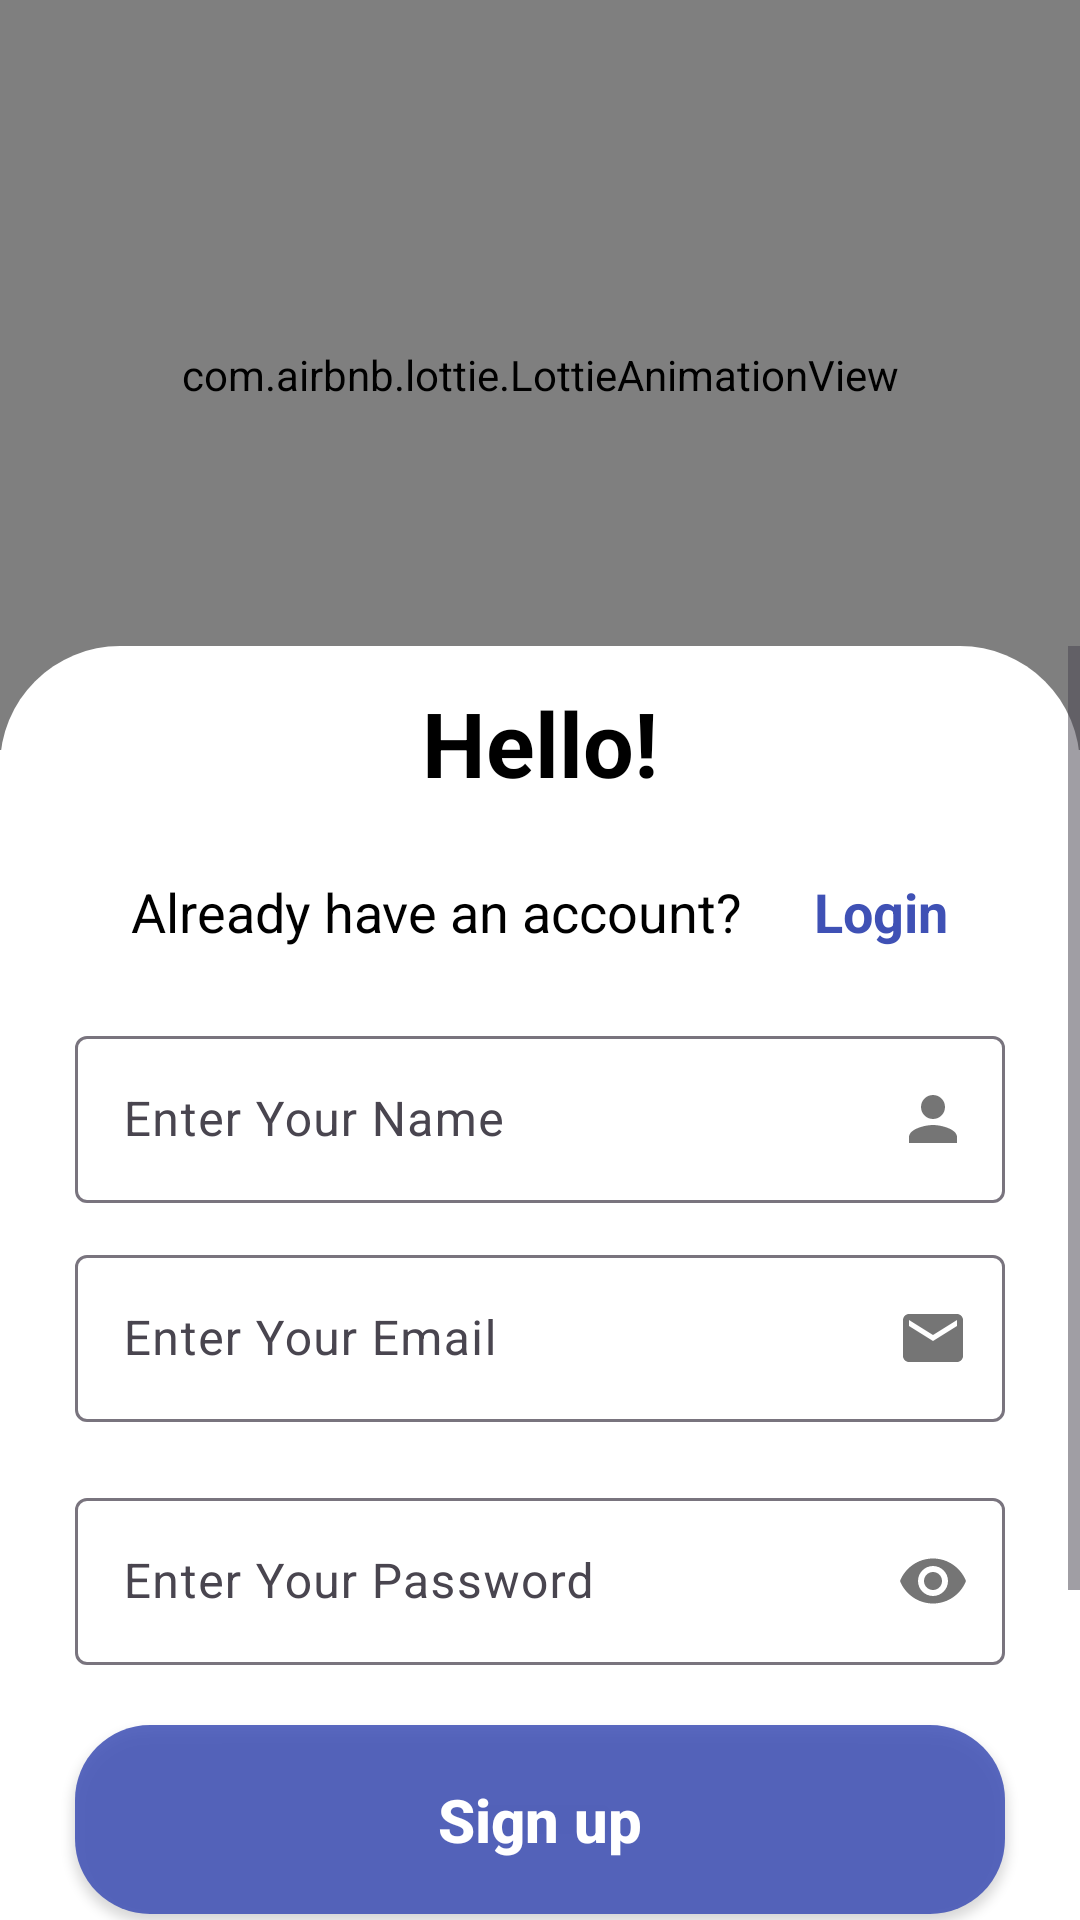

Write the Android layout XML for this screen, with the resource values it uses.
<!-- AndroidManifest.xml: application theme Theme.Notes_firebase -->
<!-- res/layout/activity_register.xml -->
<?xml version="1.0" encoding="utf-8"?>
<LinearLayout xmlns:android="http://schemas.android.com/apk/res/android"
    xmlns:app="http://schemas.android.com/apk/res-auto"
    xmlns:tools="http://schemas.android.com/tools"
    android:layout_width="match_parent"
    android:background="#FFFFFF"
    android:orientation="vertical"
    android:layout_height="match_parent"
    tools:context=".RegisterActivity">

    <com.airbnb.lottie.LottieAnimationView
        android:id="@+id/animationView"
        android:padding="40dp"
        android:layout_width="match_parent"
        android:layout_height="250dp"
        app:lottie_rawRes="@raw/login"
        android:background="#3F51B5"
        app:lottie_autoPlay="true"
        app:lottie_loop="true"/>

    <ScrollView
        android:layout_width="match_parent"
        android:layout_marginTop="-35dp"
        android:layout_height="wrap_content">

        <LinearLayout
            android:id="@+id/view"
            android:layout_width="match_parent"
            android:layout_height="match_parent"

            android:background="@drawable/bg_layout"
            android:orientation="vertical">

            <TextView
                android:layout_width="match_parent"
                android:layout_height="wrap_content"
                android:padding="12dp"
                android:textStyle="bold"
                android:text="Hello!"
                android:textColor="@color/black"
                android:textSize="30sp"
                android:gravity="center_horizontal|top"
                />

            <LinearLayout
                android:layout_width="match_parent"
                android:layout_height="wrap_content"
                android:gravity="center"
                android:orientation="horizontal">

                <TextView
                    android:layout_width="wrap_content"
                    android:layout_height="wrap_content"
                    android:padding="12dp"
                    android:text="Already have an account?"
                    android:textColor="@color/black"
                    android:textSize="18sp"
                    />

                <TextView
                    android:id="@+id/loginActivity"
                    android:layout_width="wrap_content"
                    android:layout_height="wrap_content"
                    android:padding="12dp"
                    android:textStyle="bold"
                    android:text="Login"
                    android:textColor="#3F51B5"
                    android:textSize="18sp"
                    />
            </LinearLayout>

            <com.google.android.material.textfield.TextInputLayout
                android:layout_width="match_parent"
                android:layout_marginHorizontal="25dp"
                android:layout_marginTop="12dp"
                app:passwordToggleEnabled="true"
                app:endIconDrawable="@drawable/ic_person_24"
                android:layout_height="wrap_content">

                <com.google.android.material.textfield.TextInputEditText
                    android:layout_width="match_parent"
                    android:id="@+id/edtName"
                    android:hint="Enter Your Name"
                    android:inputType="textPersonName"
                    android:layout_height="wrap_content"/>


            </com.google.android.material.textfield.TextInputLayout>
            <com.google.android.material.textfield.TextInputLayout
                android:layout_width="match_parent"
                android:layout_marginHorizontal="25dp"
                android:layout_marginTop="12dp"
                app:passwordToggleEnabled="true"
                app:endIconDrawable="@drawable/ic_email_24"
                android:layout_height="wrap_content">

                <com.google.android.material.textfield.TextInputEditText
                    android:layout_width="match_parent"
                    android:id="@+id/edtEmail"
                    android:hint="Enter Your Email"
                    android:inputType="textEmailAddress"
                    android:layout_height="wrap_content"/>


            </com.google.android.material.textfield.TextInputLayout>

            <com.google.android.material.textfield.TextInputLayout
                android:layout_width="match_parent"
                android:layout_marginHorizontal="25dp"
                app:passwordToggleEnabled="true"
                android:layout_marginTop="20dp"
                android:layout_height="wrap_content">

                <com.google.android.material.textfield.TextInputEditText
                    android:layout_width="match_parent"
                    android:hint="Enter Your Password"
                    android:id="@+id/edtPassword"
                    android:inputType="textPassword"

                    android:layout_height="wrap_content"/>



            </com.google.android.material.textfield.TextInputLayout>

            <androidx.appcompat.widget.AppCompatButton
                android:id="@+id/signupBtn"
                android:layout_width="match_parent"
                android:layout_height="wrap_content"
                android:layout_marginTop="20dp"
                android:layout_marginHorizontal="25dp"
                android:textAllCaps="false"
                android:textSize="20sp"
                android:padding="18dp"
                android:background="@drawable/btn_bg"
                android:textColor="@color/white"
                android:textStyle="bold"
                android:text="Sign up"/>

            <LinearLayout
                android:layout_width="match_parent"
                android:layout_height="wrap_content"
                android:gravity="center"
                android:layout_margin="15dp"
                android:orientation="horizontal">

                <View
                    android:background="@color/black"
                    android:layout_width="150dp"
                    android:layout_height="1dp"/>

                <TextView
                    android:layout_width="wrap_content"
                    android:layout_height="wrap_content"
                    android:text="or"
                    android:padding="10dp"
                    android:textSize="18sp"
                    android:textColor="@color/black"/>

                <View
                    android:background="@color/black"
                    android:layout_width="150dp"
                    android:layout_height="1dp"/>

            </LinearLayout>





            <androidx.appcompat.widget.AppCompatButton
                android:id="@+id/gLoginBtn"
                android:layout_width="match_parent"
                android:layout_height="wrap_content"
                android:background="@drawable/edt_bg"
                android:textSize="15sp"
                android:textStyle="bold"
                android:padding="18dp"
                android:textAllCaps="false"
                android:layout_marginHorizontal="25dp"
                android:layout_marginBottom="15dp"
                android:elevation="20dp"

                android:gravity="center"
                android:drawableLeft="@drawable/google_1_"
                android:text="Continue With Google" />


        </LinearLayout>

    </ScrollView>

</LinearLayout>
<!-- resources referenced by this layout -->
<resources>
  <color name="black">#FF000000</color>
  <color name="white">#FFFFFFFF</color>
  <!-- drawable bg_layout (drawable) -->
  <?xml version="1.0" encoding="utf-8"?>
  <shape android:shape="rectangle" xmlns:android="http://schemas.android.com/apk/res/android">
  
   <solid android:color="#FFFFFF"/>
      <corners android:topRightRadius="40dp"
           android:topLeftRadius="40dp"/>
  
  </shape>
  <!-- drawable btn_bg (drawable) -->
  <?xml version="1.0" encoding="utf-8"?>
  <shape android:shape="rectangle" xmlns:android="http://schemas.android.com/apk/res/android">
  
  
      <corners android:radius="25dp"/>
      <solid android:color="#DC3F51B5"/>
  
  </shape>
  <!-- drawable edt_bg (drawable) -->
  <?xml version="1.0" encoding="utf-8"?>
  <shape xmlns:android="http://schemas.android.com/apk/res/android">
  
      <corners android:radius="20dp"/>
      <solid android:color="#F2ECEC"/>
  
  
  </shape>
  <!-- drawable google_1_: vector/xml drawable (drawable, 2496 chars, omitted) -->
  <!-- drawable ic_email_24 (drawable) -->
  <vector android:height="24dp" android:tint="#0607A4"
      android:viewportHeight="24" android:viewportWidth="24"
      android:width="24dp" xmlns:android="http://schemas.android.com/apk/res/android">
      <path android:fillColor="@android:color/white" android:pathData="M20,4L4,4c-1.1,0 -1.99,0.9 -1.99,2L2,18c0,1.1 0.9,2 2,2h16c1.1,0 2,-0.9 2,-2L22,6c0,-1.1 -0.9,-2 -2,-2zM20,8l-8,5 -8,-5L4,6l8,5 8,-5v2z"/>
  </vector>
  <!-- drawable ic_person_24 (drawable) -->
  <vector android:height="24dp" android:tint="#0607A4"
      android:viewportHeight="24" android:viewportWidth="24"
      android:width="24dp" xmlns:android="http://schemas.android.com/apk/res/android">
      <path android:fillColor="@android:color/white" android:pathData="M12,12c2.21,0 4,-1.79 4,-4s-1.79,-4 -4,-4 -4,1.79 -4,4 1.79,4 4,4zM12,14c-2.67,0 -8,1.34 -8,4v2h16v-2c0,-2.66 -5.33,-4 -8,-4z"/>
  </vector>
  <style name="Theme.Notes_firebase" parent="Base.Theme.Notes_firebase" />
  <style name="Base.Theme.Notes_firebase" parent="Theme.Material3.DayNight.NoActionBar">
          
          
      </style>
</resources>
